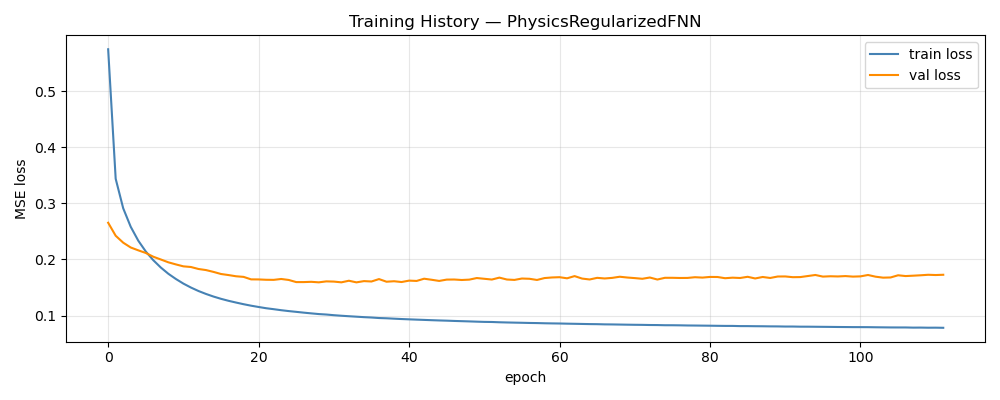

The file beside this chart, header and first rows:
epoch, train_loss, val_loss, train_rmse, val_rmse, w_d, w_p
1, 0.5745, 0.2654, 0.6823, 0.1225, 1, 0.00000000
2, 0.3437, 0.2423, 0.5405, 0.1154, 0.99, 0.01
3, 0.2912, 0.2299, 0.4998, 0.1119, 0.98, 0.02
4, 0.2582, 0.2213, 0.472, 0.1093, 0.97, 0.03
5, 0.2336, 0.2163, 0.4497, 0.1073, 0.96, 0.04
6, 0.2142, 0.2116, 0.4313, 0.1061, 0.95, 0.05
7, 0.1987, 0.2049, 0.4157, 0.1044, 0.94, 0.06
8, 0.1856, 0.2, 0.4019, 0.1027, 0.93, 0.07
9, 0.1745, 0.1949, 0.3896, 0.1016, 0.92, 0.08
10, 0.1653, 0.1912, 0.379, 0.1003, 0.91, 0.09
11, 0.157, 0.1878, 0.3691, 0.09907, 0.9, 0.1
12, 0.15, 0.1866, 0.3606, 0.09846, 0.89, 0.11
13, 0.1438, 0.1831, 0.3526, 0.09763, 0.88, 0.12
14, 0.1386, 0.1811, 0.3457, 0.09742, 0.87, 0.13
15, 0.1339, 0.1779, 0.3395, 0.09751, 0.86, 0.14
16, 0.1299, 0.1741, 0.334, 0.09602, 0.85, 0.15
17, 0.1264, 0.1722, 0.3292, 0.09595, 0.84, 0.16
18, 0.1233, 0.1701, 0.3248, 0.09597, 0.83, 0.17
19, 0.1203, 0.169, 0.3206, 0.09508, 0.82, 0.18
20, 0.1177, 0.1645, 0.3169, 0.09403, 0.81, 0.19
21, 0.1153, 0.1644, 0.3136, 0.09414, 0.8, 0.2
22, 0.1131, 0.1638, 0.3104, 0.0942, 0.79, 0.21
23, 0.1114, 0.1637, 0.3081, 0.09405, 0.78, 0.22
24, 0.1096, 0.1652, 0.3058, 0.09423, 0.77, 0.23
25, 0.1081, 0.1635, 0.3037, 0.09394, 0.76, 0.24
26, 0.1067, 0.1597, 0.302, 0.09283, 0.75, 0.25
27, 0.1053, 0.1597, 0.2992, 0.09257, 0.75, 0.25
28, 0.104, 0.1602, 0.2966, 0.09295, 0.75, 0.25
29, 0.1027, 0.1593, 0.294, 0.09208, 0.75, 0.25
30, 0.1019, 0.161, 0.2922, 0.09306, 0.75, 0.25
31, 0.1007, 0.1606, 0.2897, 0.09276, 0.75, 0.25
32, 0.09976, 0.1593, 0.2875, 0.09181, 0.75, 0.25
33, 0.09889, 0.1621, 0.2857, 0.09296, 0.75, 0.25
34, 0.09808, 0.1592, 0.2838, 0.09239, 0.75, 0.25
35, 0.09725, 0.1614, 0.282, 0.0933, 0.75, 0.25
36, 0.0966, 0.1608, 0.2805, 0.09288, 0.75, 0.25
37, 0.09569, 0.1651, 0.2786, 0.09311, 0.75, 0.25
38, 0.09524, 0.1604, 0.2776, 0.09265, 0.75, 0.25
39, 0.09454, 0.1612, 0.2759, 0.09277, 0.75, 0.25
40, 0.09389, 0.1598, 0.2745, 0.09257, 0.75, 0.25
41, 0.09335, 0.1623, 0.2732, 0.09309, 0.75, 0.25
42, 0.09283, 0.1618, 0.272, 0.09241, 0.75, 0.25
43, 0.09234, 0.1657, 0.2709, 0.09356, 0.75, 0.25
44, 0.09183, 0.1638, 0.2697, 0.09333, 0.75, 0.25
45, 0.09137, 0.1618, 0.2686, 0.09227, 0.75, 0.25
46, 0.09098, 0.1641, 0.2677, 0.09425, 0.75, 0.25
47, 0.09049, 0.1643, 0.2665, 0.0938, 0.75, 0.25
48, 0.09008, 0.1634, 0.2655, 0.09282, 0.75, 0.25
49, 0.08967, 0.1641, 0.2646, 0.09355, 0.75, 0.25
50, 0.08921, 0.1669, 0.2634, 0.09403, 0.75, 0.25
51, 0.0888, 0.1656, 0.2624, 0.09283, 0.75, 0.25
52, 0.08863, 0.1642, 0.262, 0.09295, 0.75, 0.25
53, 0.08813, 0.1677, 0.2608, 0.09384, 0.75, 0.25
54, 0.08778, 0.1643, 0.26, 0.09323, 0.75, 0.25
55, 0.08749, 0.1636, 0.2593, 0.09344, 0.75, 0.25
56, 0.08721, 0.1661, 0.2586, 0.09351, 0.75, 0.25
57, 0.08689, 0.1656, 0.2577, 0.09295, 0.75, 0.25
58, 0.0867, 0.1635, 0.2574, 0.09266, 0.75, 0.25
59, 0.08635, 0.1669, 0.2564, 0.09303, 0.75, 0.25
60, 0.08612, 0.1679, 0.2559, 0.09344, 0.75, 0.25
... 52 more rows
